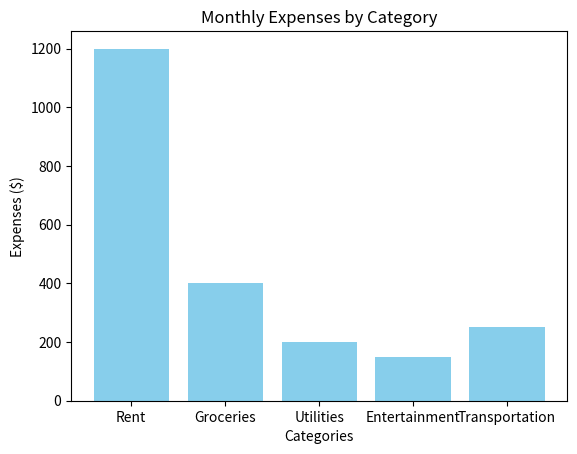

This chart was generated by the following Python code:
import matplotlib.pyplot as plt

# Categories and expenses
categories = ['Rent', 'Groceries', 'Utilities', 'Entertainment', 'Transportation']
expenses = [1200, 400, 200, 150, 250]

# Create a bar chart
plt.bar(categories, expenses, color='skyblue')

# Add titles and labels
plt.title('Monthly Expenses by Category')
plt.xlabel('Categories')
plt.ylabel('Expenses ($)')
#plt.grid(axis='y')

# Show the plot
plt.show()
